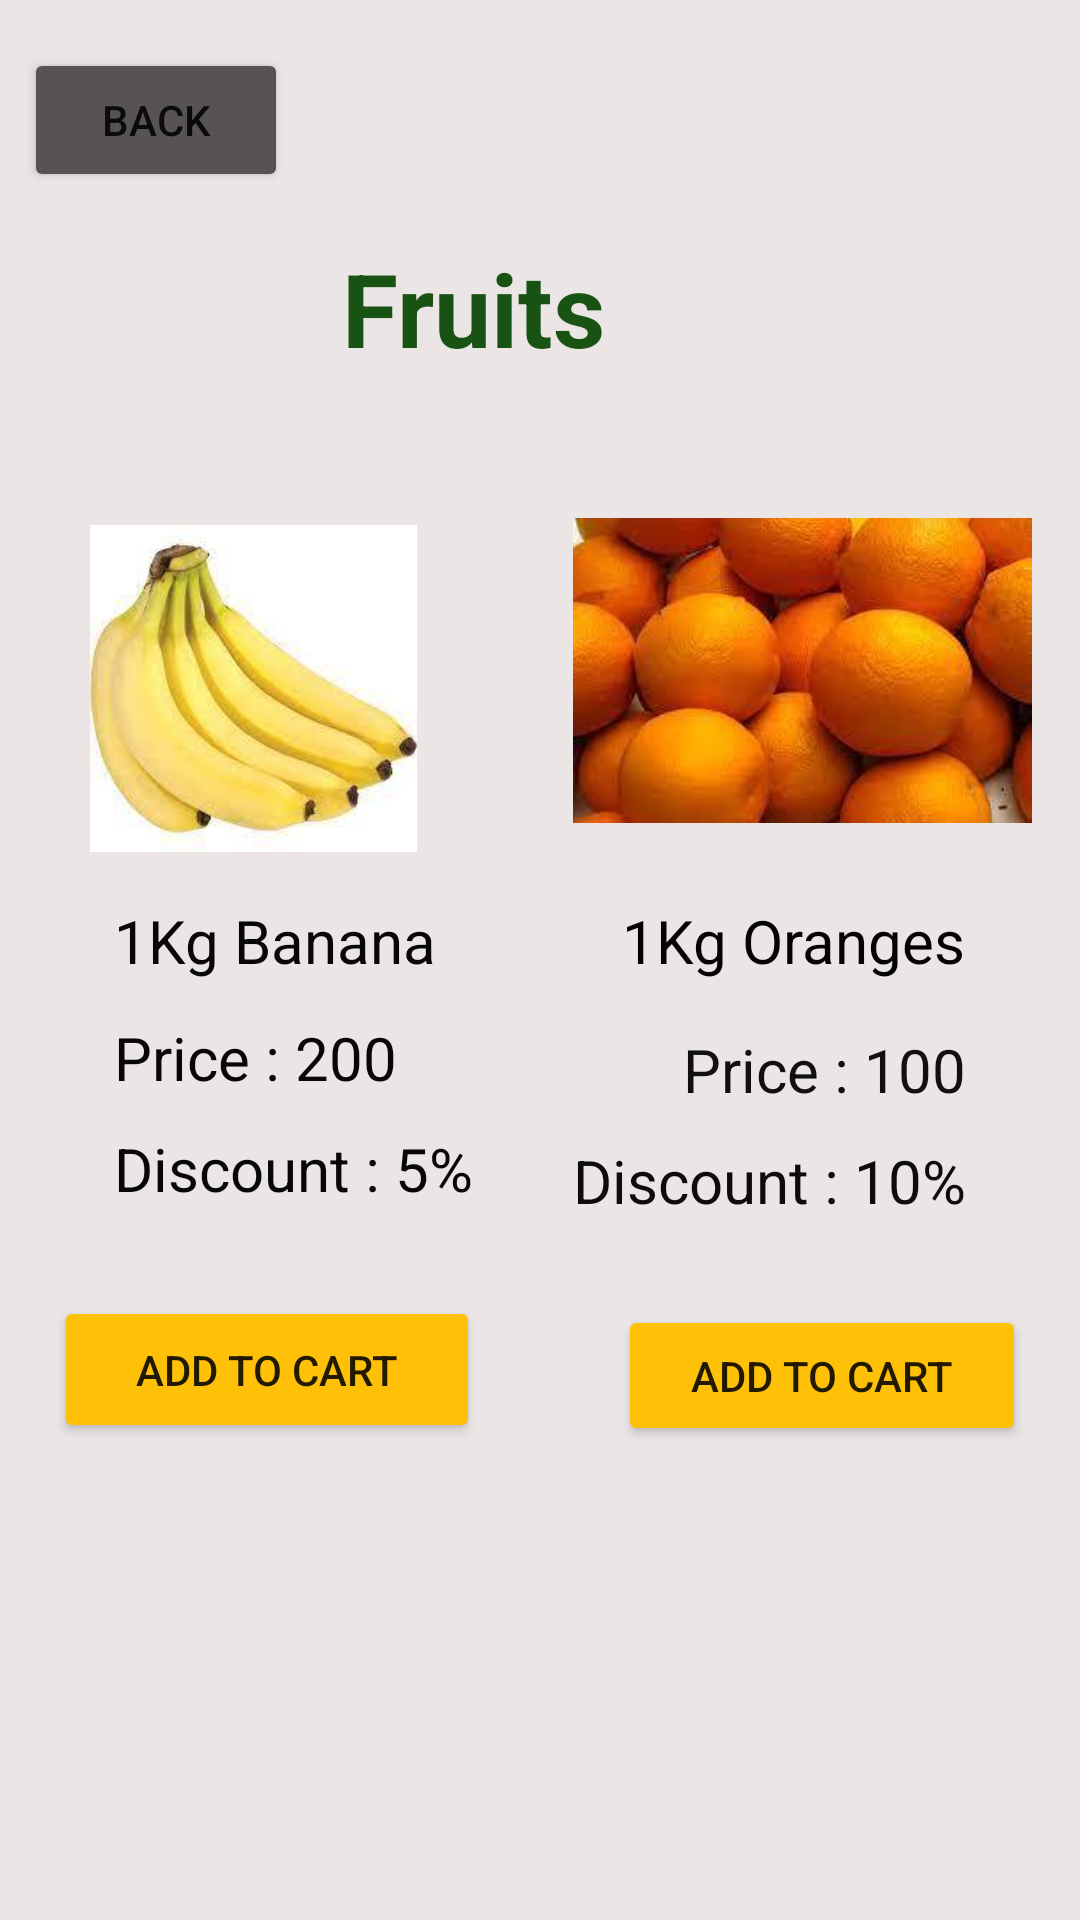

Layout XML and referenced resources for this Android screen:
<!-- AndroidManifest.xml: application theme Theme.FreshRahisi -->
<!-- res/layout/activity_fruits.xml -->
<?xml version="1.0" encoding="utf-8"?>
<androidx.constraintlayout.widget.ConstraintLayout xmlns:android="http://schemas.android.com/apk/res/android"
    xmlns:app="http://schemas.android.com/apk/res-auto"
    xmlns:tools="http://schemas.android.com/tools"
    android:layout_width="match_parent"
    android:layout_height="match_parent"
    android:background="#ECE5E5"
    tools:context=".fruits">

    <Button
        android:id="@+id/btnOrange2"
        android:layout_width="142dp"
        android:layout_height="49dp"
        android:layout_marginStart="18dp"
        android:layout_marginTop="29dp"
        android:backgroundTint="#FFC107"
        android:text="Add to cart"
        app:layout_constraintStart_toStartOf="parent"
        app:layout_constraintTop_toBottomOf="@+id/tvDiscount3" />

    <ImageView
        android:id="@+id/ivBanana"
        android:layout_width="137dp"
        android:layout_height="109dp"
        android:layout_marginStart="16dp"
        android:layout_marginBottom="4dp"
        app:layout_constraintBottom_toBottomOf="@+id/ivOrange"
        app:layout_constraintStart_toStartOf="parent"
        app:srcCompat="@drawable/banana" />

    <ImageView
        android:id="@+id/ivOrange"
        android:layout_width="153dp"
        android:layout_height="129dp"
        android:layout_marginTop="28dp"
        android:layout_marginEnd="16dp"
        app:layout_constraintEnd_toEndOf="parent"
        app:layout_constraintTop_toBottomOf="@+id/textView4"
        app:srcCompat="@drawable/oranges" />

    <TextView
        android:id="@+id/tvBanana"
        android:layout_width="wrap_content"
        android:layout_height="wrap_content"
        android:layout_marginStart="38dp"
        android:layout_marginTop="16dp"
        android:layout_marginEnd="306dp"
        android:text="1Kg Banana"
        android:textColor="#070707"
        android:textSize="20sp"
        app:layout_constraintEnd_toEndOf="parent"
        app:layout_constraintHorizontal_bias="0.0"
        app:layout_constraintStart_toStartOf="parent"
        app:layout_constraintTop_toBottomOf="@+id/ivBanana" />

    <TextView
        android:id="@+id/tvPrice3"
        android:layout_width="wrap_content"
        android:layout_height="wrap_content"
        android:layout_marginStart="38dp"
        android:layout_marginTop="12dp"
        android:layout_marginEnd="321dp"
        android:text="Price : 200"
        android:textColor="#070707"
        android:textSize="20sp"
        app:layout_constraintEnd_toEndOf="parent"
        app:layout_constraintHorizontal_bias="0.0"
        app:layout_constraintStart_toStartOf="parent"
        app:layout_constraintTop_toBottomOf="@+id/tvBanana" />

    <TextView
        android:id="@+id/tvDiscount3"
        android:layout_width="wrap_content"
        android:layout_height="wrap_content"
        android:layout_marginStart="38dp"
        android:layout_marginTop="10dp"
        android:text="Discount : 5%"
        android:textColor="#070707"
        android:textSize="20sp"
        app:layout_constraintStart_toStartOf="parent"
        app:layout_constraintTop_toBottomOf="@+id/tvPrice3" />

    <TextView
        android:id="@+id/tvOrange"
        android:layout_width="wrap_content"
        android:layout_height="wrap_content"
        android:layout_marginTop="12dp"
        android:layout_marginEnd="38dp"
        android:text="1Kg Oranges"
        android:textColor="#040303"
        android:textSize="20sp"
        app:layout_constraintEnd_toEndOf="parent"
        app:layout_constraintTop_toBottomOf="@+id/ivOrange" />

    <TextView
        android:id="@+id/tvPrice4"
        android:layout_width="wrap_content"
        android:layout_height="wrap_content"
        android:layout_marginTop="16dp"
        android:layout_marginEnd="38dp"
        android:text="Price : 100"
        android:textColor="#101010"
        android:textSize="20sp"
        app:layout_constraintEnd_toEndOf="parent"
        app:layout_constraintTop_toBottomOf="@+id/tvOrange" />

    <TextView
        android:id="@+id/tvDiscount4"
        android:layout_width="wrap_content"
        android:layout_height="wrap_content"
        android:layout_marginTop="10dp"
        android:layout_marginEnd="38dp"
        android:text="Discount : 10%"
        android:textColor="#0C0C0C"
        android:textSize="20sp"
        app:layout_constraintEnd_toEndOf="parent"
        app:layout_constraintTop_toBottomOf="@+id/tvPrice4" />

    <Button
        android:id="@+id/btnOrange"
        android:layout_width="136dp"
        android:layout_height="47dp"
        android:layout_marginTop="28dp"
        android:layout_marginEnd="18dp"
        android:backgroundTint="#FFC107"
        android:text="Add to cart"
        app:layout_constraintEnd_toEndOf="parent"
        app:layout_constraintTop_toBottomOf="@+id/tvDiscount4" />

    <Button
        android:id="@+id/btnBack2"
        android:layout_width="wrap_content"
        android:layout_height="wrap_content"
        android:layout_marginStart="8dp"
        android:layout_marginTop="16dp"
        android:backgroundTint="#575353"
        android:text="Back"
        app:layout_constraintStart_toStartOf="parent"
        app:layout_constraintTop_toTopOf="parent" />

    <TextView
        android:id="@+id/textView4"
        android:layout_width="132dp"
        android:layout_height="51dp"
        android:layout_marginStart="16dp"
        android:layout_marginTop="80dp"
        android:layout_marginEnd="16dp"
        android:text="Fruits"
        android:textColor="#195314"
        android:textSize="34sp"
        android:textStyle="bold"
        app:layout_constraintEnd_toEndOf="parent"
        app:layout_constraintStart_toStartOf="parent"
        app:layout_constraintTop_toTopOf="parent" />


</androidx.constraintlayout.widget.ConstraintLayout>
<!-- resources referenced by this layout -->
<resources>
  <!-- drawable banana: jpeg bitmap (drawable, 5428 bytes) -->
  <!-- drawable oranges: jpeg bitmap (drawable, 6275 bytes) -->
  <style name="Theme.FreshRahisi" parent="Theme.MaterialComponents.DayNight.DarkActionBar">
          
          <item name="colorPrimary">@color/purple_500</item>
          <item name="colorPrimaryVariant">@color/purple_700</item>
          <item name="colorOnPrimary">@color/white</item>
          
          <item name="colorSecondary">@color/teal_200</item>
          <item name="colorSecondaryVariant">@color/teal_700</item>
          <item name="colorOnSecondary">@color/black</item>
          
          <item name="android:statusBarColor">?attr/colorPrimaryVariant</item>
          
      </style>
  <!-- not gathered from this repository: default colours our renderer supplied (Android Studio template values) -->
  <color name="purple_500">#FF6200EE</color>
  <color name="purple_700">#FF3700B3</color>
  <color name="teal_200">#FF03DAC5</color>
  <color name="teal_700">#FF018786</color>
  <color name="black">#FF000000</color>
  <color name="white">#FFFFFFFF</color>
</resources>
